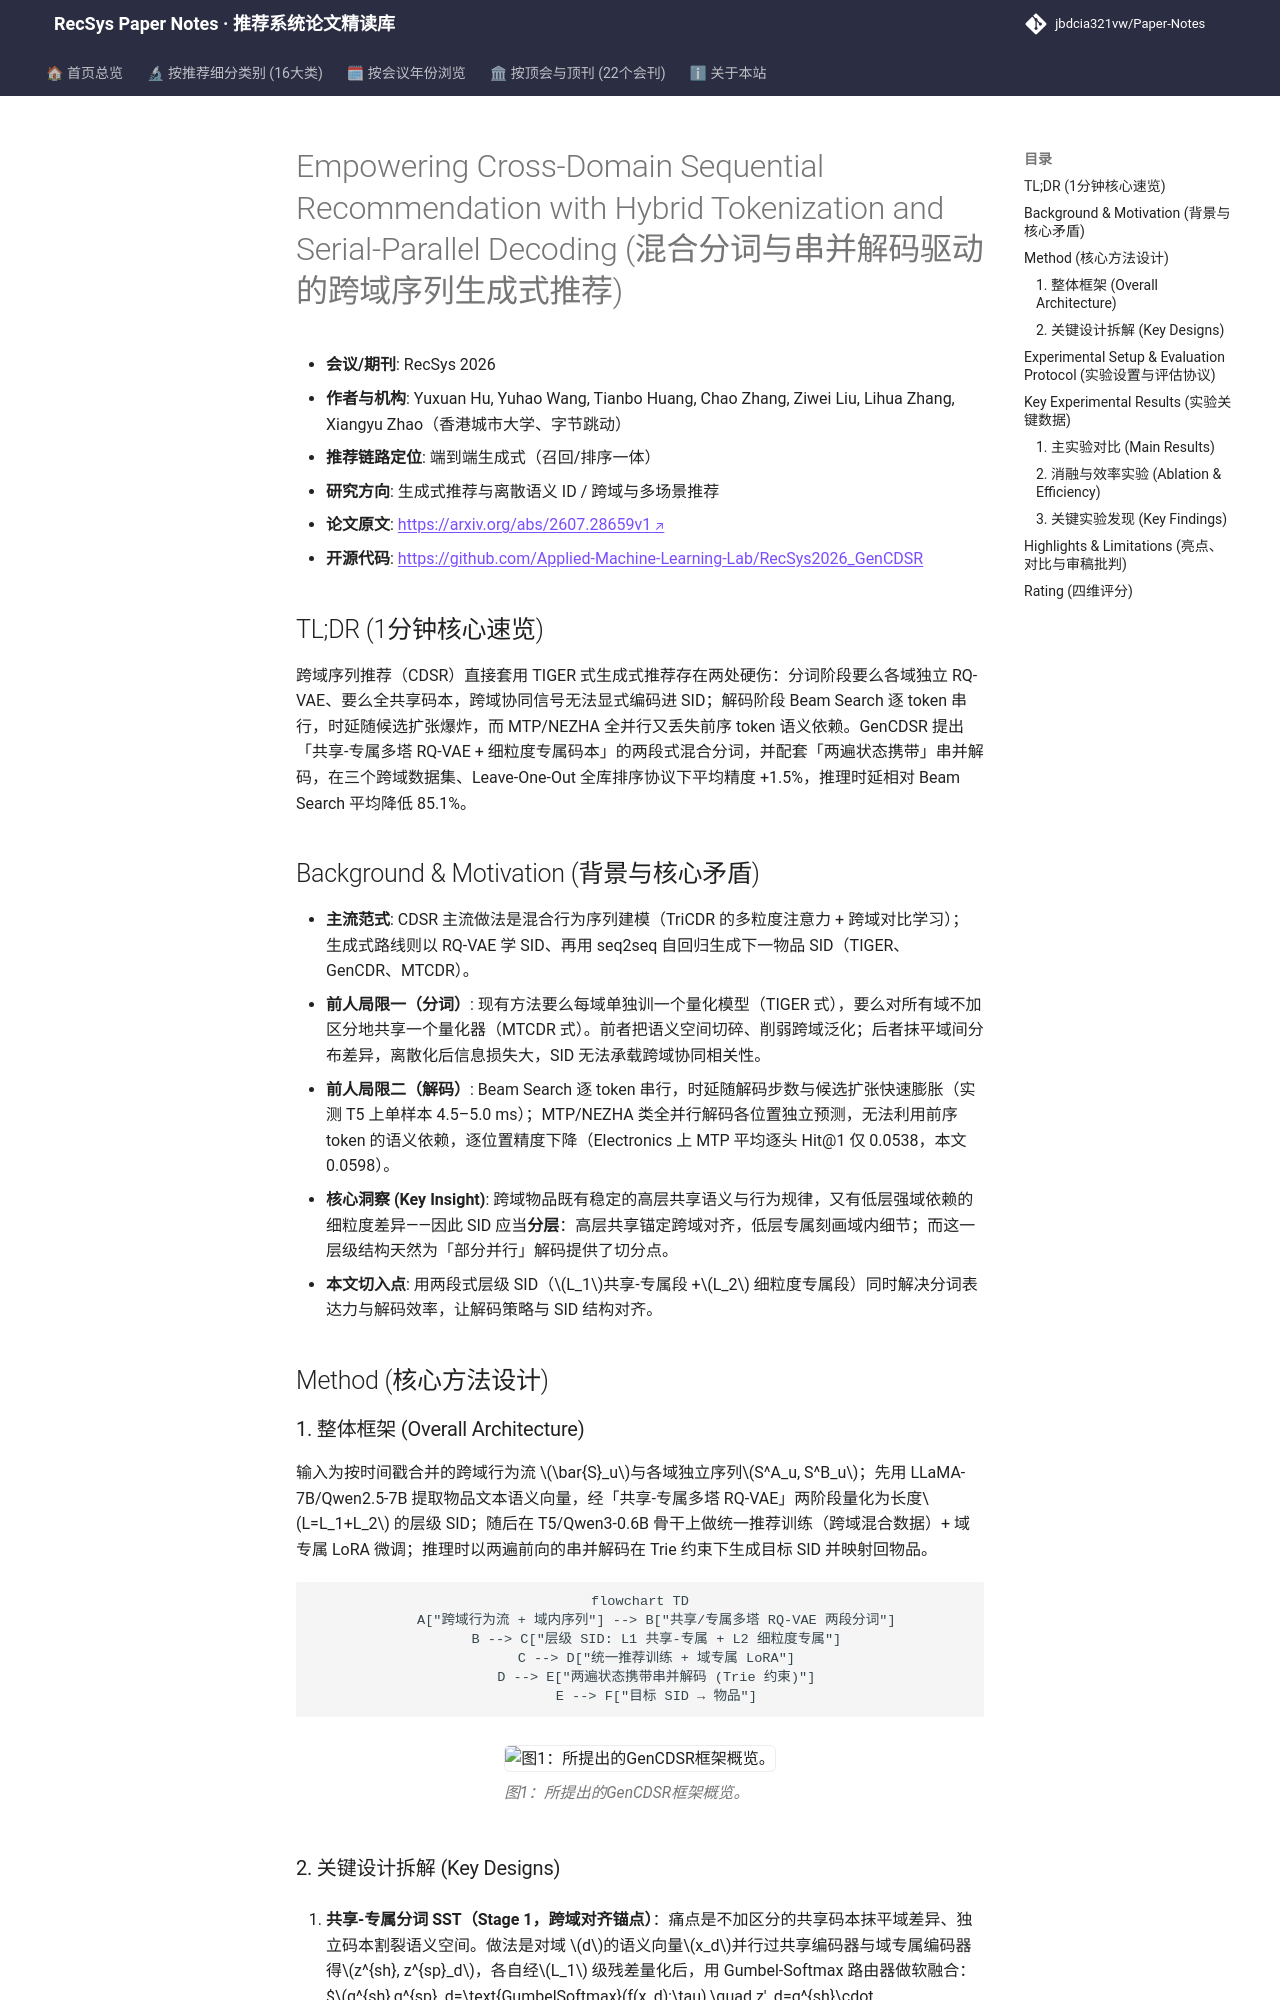

repository: jbdcia321vw/Paper-Notes · page: venues/RecSys/2026/generative_rec/empowering_cross_domain_sequential_recommendation_with_hybrid_tokenization_/index.html · generator: mkdocs

---
title: "[Paper Note] Empowering Cross-Domain Sequential Recommendation with Hybrid Tokenization and Serial-Parallel Decoding"
description: "[RecSys 2026][生成式推荐与离散语义 ID] 跨域共享-专属多塔 RQ-VAE 混合分词 + 两段式串并解码，Leave-One-Out 全库排序下精度 +1.5%、时延 -85.1%。"
tags:
  - RecSys
  - 生成式推荐与离散语义 ID
  - 生成式端到端
  - 跨域序列推荐
  - 串并解码
date: 2026-11-13
venue: RecSys
year: 2026
paper_url: "https://arxiv.org/abs/2607.28659v1"
code_url: "https://github.com/Applied-Machine-Learning-Lab/RecSys2026_GenCDSR"
categories:
  - generative_rec
  - cross_domain_multi_scenario
---

# Empowering Cross-Domain Sequential Recommendation with Hybrid Tokenization and Serial-Parallel Decoding (混合分词与串并解码驱动的跨域序列生成式推荐)

- **会议/期刊**: RecSys 2026
- **作者与机构**: Yuxuan Hu, Yuhao Wang, Tianbo Huang, Chao Zhang, Ziwei Liu, Lihua Zhang, Xiangyu Zhao（香港城市大学、字节跳动）
- **推荐链路定位**: 端到端生成式（召回/排序一体）
- **研究方向**: 生成式推荐与离散语义 ID / 跨域与多场景推荐
- **论文原文**: [https://arxiv.org/abs/2607.28659v1](https://arxiv.org/abs/2607.28659v1)
- **开源代码**: [https://github.com/Applied-Machine-Learning-Lab/RecSys2026_GenCDSR](https://github.com/Applied-Machine-Learning-Lab/RecSys2026_GenCDSR)

## TL;DR (1分钟核心速览)

跨域序列推荐（CDSR）直接套用 TIGER 式生成式推荐存在两处硬伤：分词阶段要么各域独立 RQ-VAE、要么全共享码本，跨域协同信号无法显式编码进 SID；解码阶段 Beam Search 逐 token 串行，时延随候选扩张爆炸，而 MTP/NEZHA 全并行又丢失前序 token 语义依赖。GenCDSR 提出「共享-专属多塔 RQ-VAE + 细粒度专属码本」的两段式混合分词，并配套「两遍状态携带」串并解码，在三个跨域数据集、Leave-One-Out 全库排序协议下平均精度 +1.5%，推理时延相对 Beam Search 平均降低 85.1%。

## Background & Motivation (背景与核心矛盾)

- **主流范式**: CDSR 主流做法是混合行为序列建模（TriCDR 的多粒度注意力 + 跨域对比学习）；生成式路线则以 RQ-VAE 学 SID、再用 seq2seq 自回归生成下一物品 SID（TIGER、GenCDR、MTCDR）。
- **前人局限一（分词）**: 现有方法要么每域单独训一个量化模型（TIGER 式），要么对所有域不加区分地共享一个量化器（MTCDR 式）。前者把语义空间切碎、削弱跨域泛化；后者抹平域间分布差异，离散化后信息损失大，SID 无法承载跨域协同相关性。
- **前人局限二（解码）**: Beam Search 逐 token 串行，时延随解码步数与候选扩张快速膨胀（实测 T5 上单样本 4.5–5.0 ms）；MTP/NEZHA 类全并行解码各位置独立预测，无法利用前序 token 的语义依赖，逐位置精度下降（Electronics 上 MTP 平均逐头 Hit@1 仅 0.0538，本文 0.0598）。
- **核心洞察 (Key Insight)**: 跨域物品既有稳定的高层共享语义与行为规律，又有低层强域依赖的细粒度差异——因此 SID 应当**分层**：高层共享锚定跨域对齐，低层专属刻画域内细节；而这一层级结构天然为「部分并行」解码提供了切分点。
- **本文切入点**: 用两段式层级 SID（$L_1$共享-专属段 +$L_2$ 细粒度专属段）同时解决分词表达力与解码效率，让解码策略与 SID 结构对齐。

## Method (核心方法设计)

### 1. 整体框架 (Overall Architecture)

输入为按时间戳合并的跨域行为流 $\bar{S}_u$与各域独立序列$S^A_u, S^B_u$；先用 LLaMA-7B/Qwen2.5-7B 提取物品文本语义向量，经「共享-专属多塔 RQ-VAE」两阶段量化为长度$L=L_1+L_2$ 的层级 SID；随后在 T5/Qwen3-0.6B 骨干上做统一推荐训练（跨域混合数据）+ 域专属 LoRA 微调；推理时以两遍前向的串并解码在 Trie 约束下生成目标 SID 并映射回物品。

```mermaid
flowchart TD
    A["跨域行为流 + 域内序列"] --> B["共享/专属多塔 RQ-VAE 两段分词"]
    B --> C["层级 SID: L1 共享-专属 + L2 细粒度专属"]
    C --> D["统一推荐训练 + 域专属 LoRA"]
    D --> E["两遍状态携带串并解码 (Trie 约束)"]
    E --> F["目标 SID → 物品"]
```

<figure class="paper-figure" markdown="span">
  ![图1：所提出的GenCDSR框架概览。](../../../../assets/papers/2607.28659v1/figure_1.png)<figcaption>图1：所提出的GenCDSR框架概览。</figcaption>
</figure>
